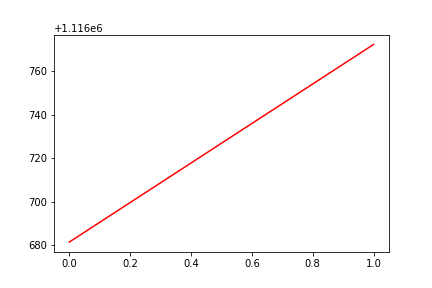

Source data for this figure (header and first rows):
, date, assets
0, 0, 1116682
1, 20180403, 1116772
